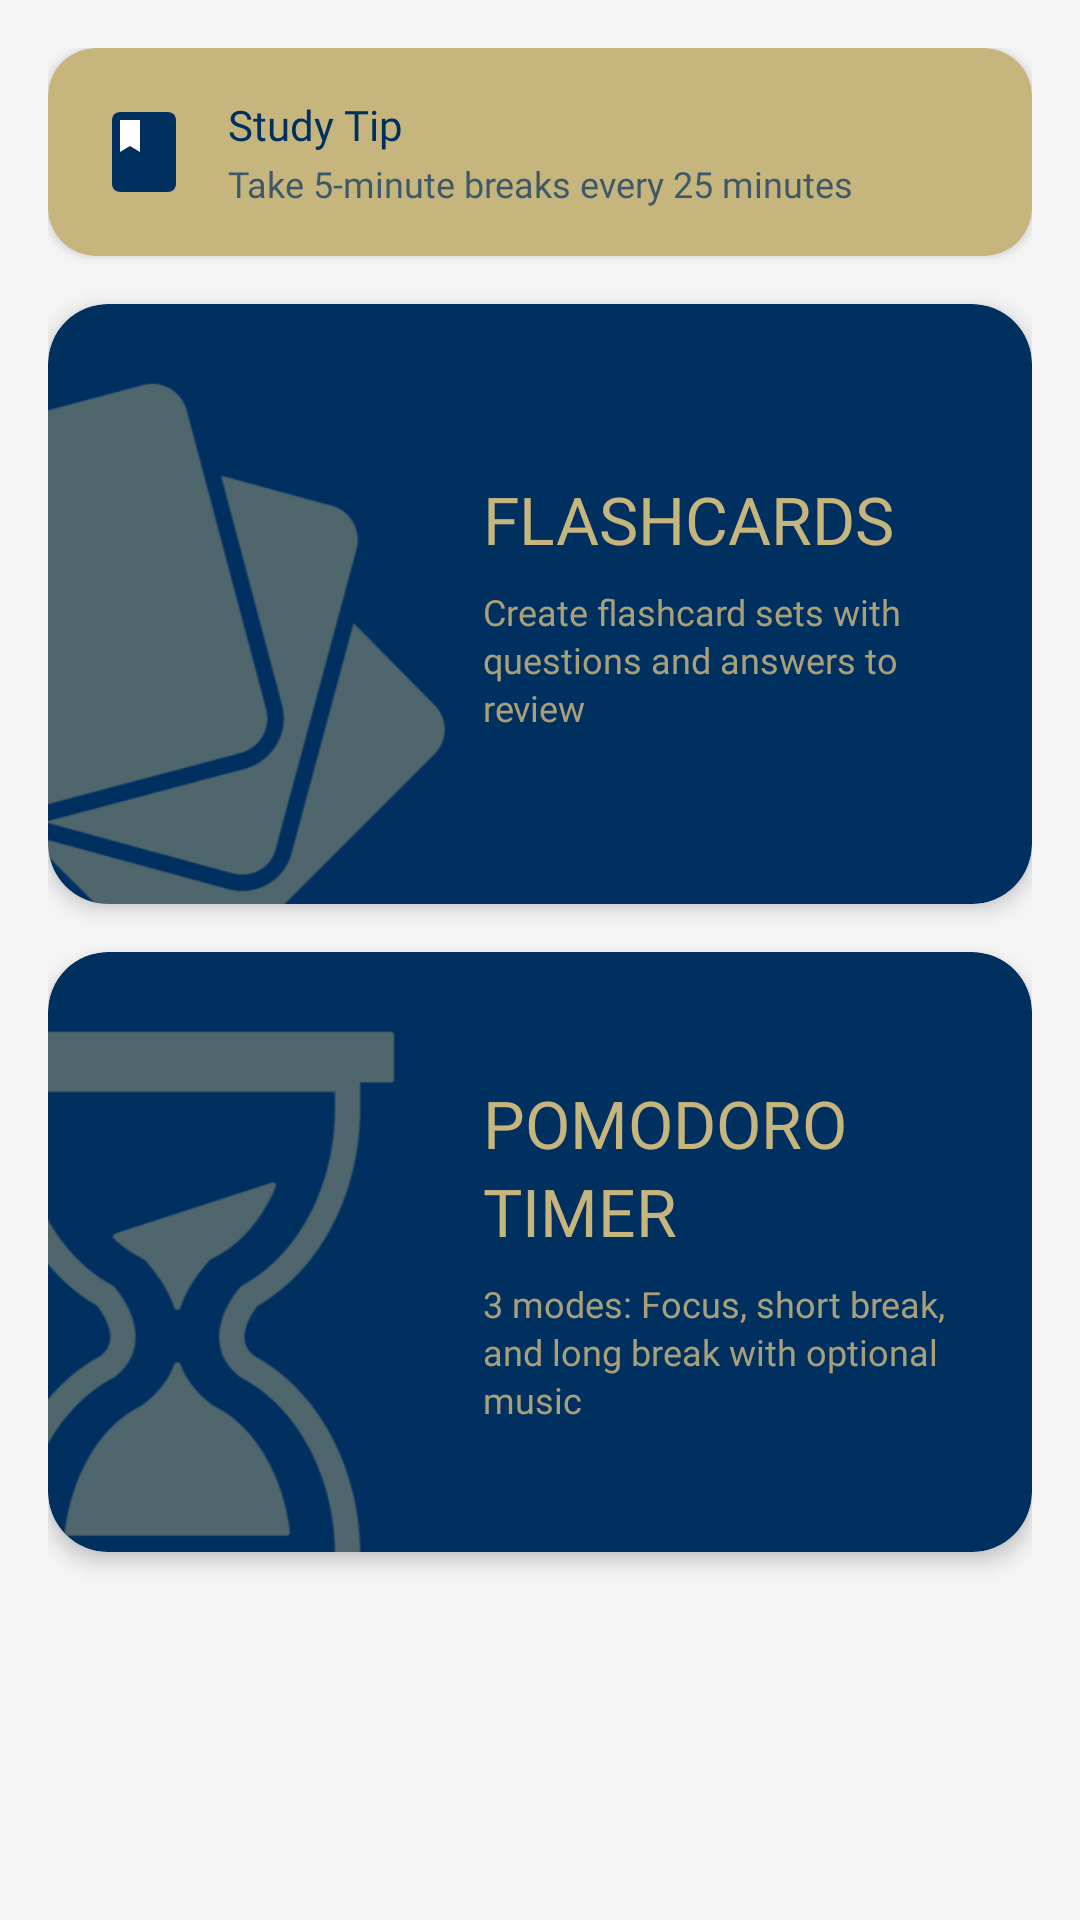

This screen was rendered from an Android layout file. Write that file and the resources it references.
<!-- AndroidManifest.xml: application theme Theme.Wingman -->
<!-- res/layout/fragment_study_.xml -->
<?xml version="1.0" encoding="utf-8"?>
<FrameLayout xmlns:android="http://schemas.android.com/apk/res/android"
    xmlns:app="http://schemas.android.com/apk/res-auto"
    android:layout_width="match_parent"
    android:layout_height="match_parent"
    android:background="@color/appbackround">

    <ScrollView
        android:layout_width="match_parent"
        android:layout_height="match_parent"
        android:fillViewport="true">

        <LinearLayout
            android:layout_width="match_parent"
            android:layout_height="wrap_content"
            android:orientation="vertical"
            android:padding="16dp">

            <androidx.cardview.widget.CardView
                android:layout_width="match_parent"
                android:layout_height="wrap_content"
                android:layout_marginBottom="16dp"
                app:cardCornerRadius="16dp"
                app:cardElevation="2dp"
                android:backgroundTint="@color/gold">

                <LinearLayout
                    android:layout_width="match_parent"
                    android:layout_height="wrap_content"
                    android:orientation="horizontal"
                    android:padding="16dp"
                    android:gravity="center_vertical">

                    <ImageView
                        android:layout_width="32dp"
                        android:layout_height="32dp"
                        android:src="@drawable/ic_book"/>

                    <LinearLayout
                        android:layout_width="0dp"
                        android:layout_height="wrap_content"
                        android:layout_weight="1"
                        android:layout_marginStart="12dp"
                        android:orientation="vertical">

                        <TextView
                            android:layout_width="wrap_content"
                            android:layout_height="wrap_content"
                            android:fontFamily="@font/dm_sans_semibold"
                            android:text="Study Tip"
                            android:textColor="@color/blue"
                            android:textSize="14sp" />

                        <TextView
                            android:id="@+id/tvStudyTip"
                            android:layout_width="wrap_content"
                            android:layout_height="wrap_content"
                            android:layout_marginTop="2dp"
                            android:fontFamily="@font/dm_sans_semibold"
                            android:text="Take 5-minute breaks every 25 minutes"
                            android:textColor="@color/blue"
                            android:textSize="12sp"
                            android:alpha="0.7" />
                    </LinearLayout>
                </LinearLayout>
            </androidx.cardview.widget.CardView>

            <androidx.cardview.widget.CardView
                android:id="@+id/cardFlashcards"
                android:layout_width="match_parent"
                android:layout_height="200dp"
                android:layout_marginBottom="16dp"
                app:cardCornerRadius="20dp"
                app:cardElevation="4dp"
                android:backgroundTint="@color/blue">

                <RelativeLayout
                    android:layout_width="match_parent"
                    android:layout_height="match_parent">

                    <ImageView
                        android:id="@+id/imageFlashcards"
                        android:layout_width="160dp"
                        android:layout_height="match_parent"
                        android:layout_alignParentStart="true"
                        android:layout_alignParentTop="true"
                        android:layout_alignParentBottom="true"
                        android:scaleType="centerCrop"
                        android:src="@drawable/ic_flashcardcard"
                        android:alpha="0.4"
                        app:tint="@color/gold" />

                    <LinearLayout
                        android:layout_width="match_parent"
                        android:layout_height="wrap_content"
                        android:layout_alignParentEnd="true"
                        android:layout_centerVertical="true"
                        android:layout_marginStart="145dp"
                        android:layout_marginEnd="16dp"
                        android:orientation="vertical">

                        <TextView
                            android:id="@+id/textFlashcards"
                            android:layout_width="wrap_content"
                            android:layout_height="wrap_content"
                            android:fontFamily="@font/dm_sans_bold"
                            android:text="FLASHCARDS"
                            android:textColor="@color/gold"
                            android:textSize="22sp" />

                        <TextView
                            android:layout_width="wrap_content"
                            android:layout_height="wrap_content"
                            android:layout_marginTop="8dp"
                            android:fontFamily="@font/dm_sans_semibold"
                            android:text="Create flashcard sets with questions and answers to review"
                            android:textColor="@color/gold"
                            android:alpha="0.85"
                            android:textSize="12sp"
                            android:lineSpacingExtra="2dp" />
                    </LinearLayout>
                </RelativeLayout>
            </androidx.cardview.widget.CardView>

            <androidx.cardview.widget.CardView
                android:id="@+id/cardPomodoro"
                android:layout_width="match_parent"
                android:layout_height="200dp"
                android:layout_marginBottom="16dp"
                app:cardCornerRadius="20dp"
                app:cardElevation="4dp"
                android:backgroundTint="@color/blue">

                <RelativeLayout
                    android:layout_width="match_parent"
                    android:layout_height="match_parent">

                    <ImageView
                        android:id="@+id/imagePomodoro"
                        android:layout_width="160dp"
                        android:layout_height="match_parent"
                        android:layout_alignParentStart="true"
                        android:layout_alignParentTop="true"
                        android:layout_alignParentBottom="true"
                        android:scaleType="centerCrop"
                        android:src="@drawable/ic_pomodorocard"
                        android:alpha="0.4"
                        app:tint="@color/gold" />

                    <LinearLayout
                        android:layout_width="match_parent"
                        android:layout_height="wrap_content"
                        android:layout_alignParentEnd="true"
                        android:layout_centerVertical="true"
                        android:layout_marginStart="145dp"
                        android:layout_marginEnd="16dp"
                        android:orientation="vertical">

                        <TextView
                            android:id="@+id/textPomodoro"
                            android:layout_width="wrap_content"
                            android:layout_height="wrap_content"
                            android:fontFamily="@font/dm_sans_bold"
                            android:text="POMODORO"
                            android:textColor="@color/gold"
                            android:textSize="22sp" />

                        <TextView
                            android:layout_width="wrap_content"
                            android:layout_height="wrap_content"
                            android:fontFamily="@font/dm_sans_bold"
                            android:text="TIMER"
                            android:textColor="@color/gold"
                            android:textSize="22sp" />

                        <TextView
                            android:layout_width="wrap_content"
                            android:layout_height="wrap_content"
                            android:layout_marginTop="8dp"
                            android:fontFamily="@font/dm_sans_semibold"
                            android:text="3 modes: Focus, short break, and long break with optional music"
                            android:textColor="@color/gold"
                            android:alpha="0.85"
                            android:textSize="12sp"
                            android:lineSpacingExtra="2dp" />
                    </LinearLayout>
                </RelativeLayout>
            </androidx.cardview.widget.CardView>
        </LinearLayout>
    </ScrollView>
</FrameLayout>
<!-- resources referenced by this layout -->
<resources>
  <color name="appbackround">#F5F5F5</color>
  <color name="blue">#003060</color>
  <color name="gold">#c7b57e</color>
  <!-- drawable ic_book (drawable) -->
  <vector xmlns:android="http://schemas.android.com/apk/res/android"
      android:width="24dp"
      android:height="24dp"
      android:viewportWidth="24"
      android:viewportHeight="24">
  
      <path
          android:fillColor="@color/blue"
          android:pathData="M18,2H6C4.9,2 4,2.9 4,4v16c0,1.1 0.9,2 2,2h12c1.1,0 2,-0.9 2,-2V4C20,2.9 19.1,2 18,2z"/>
  
      <path
          android:fillColor="@color/white"
          android:pathData="M6,4h5v8l-2.5,-1.5L6,12V4z"/>
  </vector>
  <!-- drawable ic_flashcardcard: png bitmap (drawable, 23375 bytes) -->
  <!-- drawable ic_pomodorocard: png bitmap (drawable, 26630 bytes) -->
  <style name="Theme.Wingman" parent="Base.Theme.Wingman" />
  <color name="white">#FFFFFFFF</color>
  <style name="Base.Theme.Wingman" parent="Theme.Material3.DayNight.NoActionBar">
  
      </style>
</resources>
